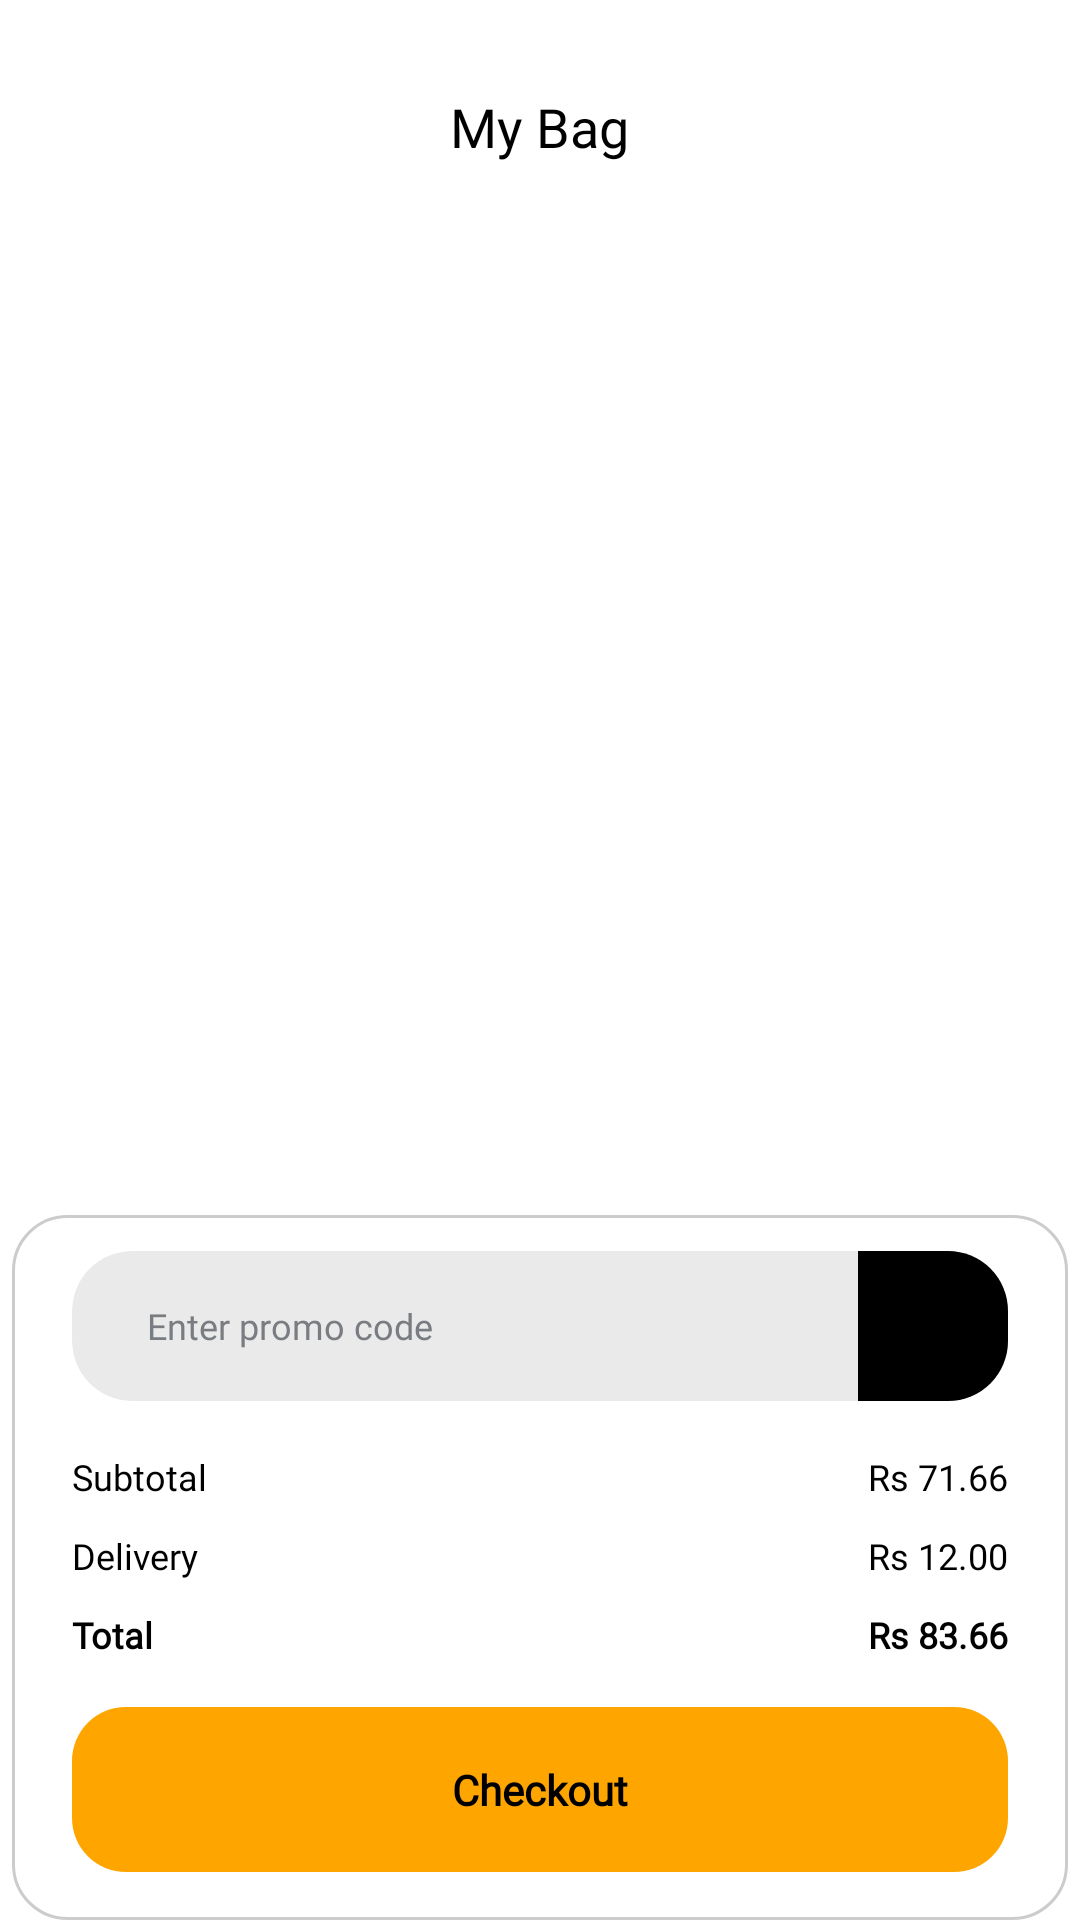

Android layout source for this screen:
<!-- AndroidManifest.xml: application theme Theme.Foodie -->
<!-- res/layout/fragment_my_bag.xml -->
<?xml version="1.0" encoding="utf-8"?>
<androidx.constraintlayout.widget.ConstraintLayout
    xmlns:android="http://schemas.android.com/apk/res/android"
    xmlns:tools="http://schemas.android.com/tools"
    android:layout_width="match_parent"
    android:layout_height="match_parent"
    xmlns:app="http://schemas.android.com/apk/res-auto"
    tools:context=".MyBagScreen.MyBagFragment"
    android:background="@color/white">

    <RelativeLayout
        android:layout_width="match_parent"
        android:layout_height="match_parent"
        app:layout_constraintTop_toTopOf="parent"
        app:layout_constraintBottom_toBottomOf="parent"
        app:layout_constraintEnd_toEndOf="parent"
        app:layout_constraintStart_toStartOf="parent">

        <TextView
            android:id="@+id/myBagText"
            android:layout_width="wrap_content"
            android:layout_height="wrap_content"
            android:layout_centerHorizontal="true"
            android:layout_marginTop="30dp"
            android:text="My Bag"
            android:textSize="18sp"
            android:textColor="@color/black"
            android:fontFamily="@font/poppinsbold"/>

        <androidx.recyclerview.widget.RecyclerView
            android:id="@+id/myOrderRv"
            android:layout_below="@+id/myBagText"
            android:layout_above="@+id/llyCheckOut"
            android:layout_width="match_parent"
            android:layout_height="match_parent"
            android:layout_marginTop="14dp"
            android:layout_marginHorizontal="14dp" />

        <LinearLayout
            android:id="@+id/llyCheckOut"
            android:layout_width="match_parent"
            android:layout_height="wrap_content"
            android:orientation="vertical"
            android:layout_marginHorizontal="4dp"
            android:background="@drawable/btn_background_white"
            android:layout_alignParentBottom="true">

            <androidx.cardview.widget.CardView
                android:id="@+id/cardViewPromoCode"
                android:layout_width="match_parent"
                android:layout_height="50dp"
                app:cardCornerRadius="20dp"
                app:cardBackgroundColor="@color/greyLight"
                android:padding="4dp"
                android:layout_marginHorizontal="20dp"
                android:layout_marginVertical="12dp"
                app:cardElevation="0dp">

                <RelativeLayout
                    android:layout_width="match_parent"
                    android:layout_height="wrap_content"
                    android:orientation="horizontal">

                    <EditText
                        android:id="@+id/promoCodeEditText"
                        android:layout_width="260dp"
                        android:layout_height="wrap_content"
                        android:layout_centerVertical="true"
                        android:layout_marginStart="25dp"
                        android:layout_marginEnd="10dp"
                        android:background="@color/transparent"
                        android:textSize="12sp"
                        android:textColorHint="@color/black500"
                        android:fontFamily="@font/popinregular"
                        android:hint="@string/enter_promo_code"
                        android:digits="1234567890QWERTYUIOPASDFGHJKLZXCVBNMqwertyuiopasdfghjklzxcvbnm"
                        android:maxLength="10"/>

                    <RelativeLayout
                        android:id="@+id/verifyBtn"
                        android:layout_width="50dp"
                        android:layout_height="match_parent"
                        android:background="@color/black"
                        android:layout_alignParentEnd="true"
                        android:layout_centerVertical="true">

                        <ImageView
                            android:layout_width="wrap_content"
                            android:layout_height="wrap_content"
                            android:src="@drawable/send_img"
                            android:scaleType="centerInside"
                            android:layout_centerInParent="true"/>

                    </RelativeLayout>

                </RelativeLayout>

            </androidx.cardview.widget.CardView>

            <LinearLayout
                android:layout_width="match_parent"
                android:layout_height="wrap_content"
                android:orientation="horizontal"
                android:weightSum="2"
                android:layout_marginHorizontal="20dp"
                android:layout_marginTop="5dp"
                android:layout_marginBottom="5dp">

                <TextView
                    android:layout_width="wrap_content"
                    android:layout_height="wrap_content"
                    android:text="Subtotal"
                    android:fontFamily="@font/popinregular"
                    android:textColor="@color/black"
                    android:layout_weight="1"
                    android:textSize="12sp"/>

                <TextView
                    android:id="@+id/subTotalAmt"
                    android:layout_width="wrap_content"
                    android:layout_height="wrap_content"
                    android:text="Rs 71.66"
                    android:fontFamily="@font/popinregular"
                    android:layout_weight="1"
                    android:textSize="12sp"
                    android:textAlignment="textEnd"
                    android:textColor="@color/black"/>

            </LinearLayout>

            <LinearLayout
                android:layout_width="match_parent"
                android:layout_height="wrap_content"
                android:orientation="horizontal"
                android:weightSum="2"
                android:layout_marginHorizontal="20dp"
                android:layout_marginVertical="5dp">

                <TextView
                    android:layout_width="wrap_content"
                    android:layout_height="wrap_content"
                    android:text="Delivery"
                    android:fontFamily="@font/popinregular"
                    android:textColor="@color/black"
                    android:layout_weight="1"
                    android:textSize="12sp"/>

                <TextView
                    android:id="@+id/deliveryAmt"
                    android:layout_width="wrap_content"
                    android:layout_height="wrap_content"
                    android:text="Rs 12.00"
                    android:fontFamily="@font/popinregular"
                    android:layout_weight="1"
                    android:textSize="12sp"
                    android:textAlignment="textEnd"
                    android:textColor="@color/black"/>

            </LinearLayout>

            <LinearLayout
                android:layout_width="match_parent"
                android:layout_height="wrap_content"
                android:orientation="horizontal"
                android:weightSum="2"
                android:layout_marginHorizontal="20dp"
                android:layout_marginTop="5dp">

                <TextView
                    android:layout_width="wrap_content"
                    android:layout_height="wrap_content"
                    android:text="Total"
                    android:fontFamily="@font/popinregular"
                    android:textColor="@color/black"
                    android:layout_weight="1"
                    android:textSize="12sp"
                    android:textStyle="bold"/>

                <TextView
                    android:id="@+id/totalAmt"
                    android:layout_width="wrap_content"
                    android:layout_height="wrap_content"
                    android:text="Rs 83.66"
                    android:fontFamily="@font/popinregular"
                    android:layout_weight="1"
                    android:textSize="12sp"
                    android:textAlignment="textEnd"
                    android:textColor="@color/black"
                    android:textStyle="bold"/>

            </LinearLayout>

            <TextView
                android:layout_width="match_parent"
                android:layout_height="wrap_content"
                android:text="Checkout"
                android:textStyle="bold"
                android:textSize="14sp"
                android:textAlignment="center"
                android:textColor="@color/black"
                android:padding="18dp"
                android:fontFamily="@font/poppinsbold"
                android:layout_marginHorizontal="20dp"
                android:layout_marginVertical="16dp"
                android:background="@drawable/btn_background"/>

        </LinearLayout>





    </RelativeLayout>






</androidx.constraintlayout.widget.ConstraintLayout>
<!-- resources referenced by this layout -->
<resources>
  <color name="black">#FF000000</color>
  <color name="black500">#797D82</color>
  <color name="greyLight">#EAEAEA</color>
  <color name="transparent">#00FFFFFF</color>
  <color name="white">#FFFFFFFF</color>
  <!-- drawable btn_background (drawable) -->
  <?xml version="1.0" encoding="utf-8"?>
  <shape xmlns:android="http://schemas.android.com/apk/res/android"
      android:shape="rectangle">
  
      <solid android:color="@color/btnYellow"/>
      <corners android:radius="18dp"/>
  
  
  </shape>
  <!-- drawable btn_background_white (drawable) -->
  <?xml version="1.0" encoding="utf-8"?>
  <shape xmlns:android="http://schemas.android.com/apk/res/android"
      android:shape="rectangle">
  
      <solid android:color="@color/white"/>
      <corners android:radius="18dp"/>
  
      <stroke
          android:width="1dp"
          android:color="@color/greyLight2"/>
  
  </shape>
  <string name="enter_promo_code">Enter promo code</string>
  <style name="Theme.Foodie" parent="Base.Theme.Foodie" />
  <color name="btnYellow">#FFA500</color>
  <color name="greyLight2">#CCCCCC</color>
  <style name="Base.Theme.Foodie" parent="Theme.Material3.DayNight.NoActionBar">
          <item name="colorPrimaryDark">@android:color/white</item>
          <item name="colorSecondaryContainer">@color/navSelection</item>
      </style>
  <color name="navSelection">#ffeac4</color>
</resources>
